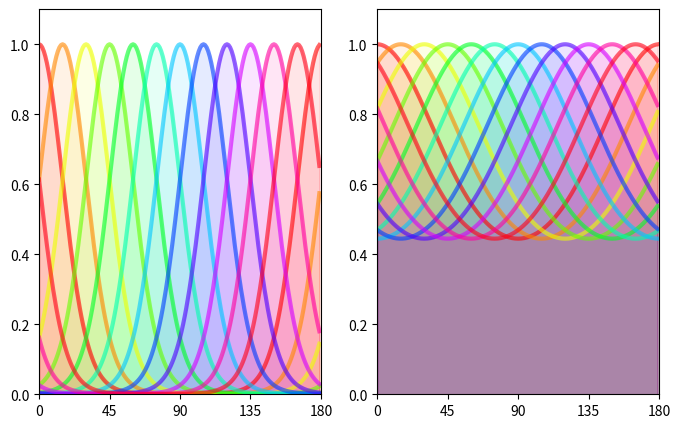

Write the Python code that produced this figure. (Note: this script raises an exception after producing the figure.)
%load_ext autoreload
%autoreload 2

%matplotlib inline
import numpy as np


import matplotlib.pyplot as plt

def envelope(th, theta, B_theta):
    if B_theta==np.inf:
        env = np.ones_like(th) 
    elif B_theta==0:
        env = np.zeros_like(th)
        env[np.argmin(th < theta)] = 1.
    else:
        env = np.exp((np.cos(2*(th-theta))-1)/4/B_theta**2)
    return env/env.max()        

N_theta = 12
bins = 180
th = np.linspace(0, np.pi, bins, endpoint=False)
fig, axs = plt.subplots(1, 2, figsize=(8, 5))
for i, B_theta_ in enumerate([np.pi/12, np.pi/4]):#[0, np.pi/64, np.pi/32, np.pi/16, np.pi/8, np.pi/4, np.pi/2, np.inf]:
    for theta, color in zip(np.linspace(0, np.pi, N_theta, endpoint=False), 
                            [plt.cm.hsv(h) for h in np.linspace(0, 1, N_theta)]):
        axs[i].plot(th*180/np.pi, envelope(th, theta, B_theta_), alpha=.6, color=color, lw=3)
        axs[i].fill_between(th*180/np.pi, 0, envelope(th, theta, B_theta_), alpha=.1, color=color)
    axs[i].set_xlim([0, 180])
    axs[i].set_ylim([0, 1.1])
    axs[i].set_xticks(np.linspace(0, 180, 5, endpoint=True) )#to specify number of tick…
fig.savefig('../figs/tuning_functions.png', dpi = 600)


import numpy as np
import matplotlib.pyplot as plt
from matplotlib.patches import Rectangle, Arrow
from matplotlib.colors import hsv_to_rgb

def model(future=False):
    fig = plt.figure(figsize=(8, 8))

    ax2 = fig.add_subplot(111, alpha=0., axis_bgcolor=(1,1,1,0))
    ax = fig.add_subplot(111, projection='polar', alpha=0., axis_bgcolor=(1,1,1,0))

    opts= dict(ha='center', fontsize=14)
    N = 24
    s = 42
    theta = np.linspace(0, 2*np.pi, N+1, endpoint=True)

    ## connexions
    N_arrow = 3
    dthetas = alphas = np.linspace(-N_arrow, N_arrow, 2*N_arrow+1, endpoint=True)
    dthetas *= 1.75*np.pi/N
    alphas = np.exp( - alphas**2/ .4**2 / 2)
    #print(alphas)
    for dtheta, alpha in zip(dthetas, alphas):
        plt.arrow(np.pi/2, 1.4, dtheta, -.2, color='k', alpha=alpha)

        plt.arrow(0, 1.1, dtheta, -.1, color='r', alpha=alpha)
        plt.arrow(0, 1.1, dtheta, 0., color='r', alpha=alpha)

        plt.arrow(np.pi, .9, dtheta, .1, color='b', alpha=alpha)
        plt.arrow(np.pi, .9, dtheta, 0., color='b', alpha=alpha)
        #set_connectionstyle("arc,angleA=0,armA=30,rad=10")
        #set_arrowstyle("Fancy,head_length=0.2")

    ## neurones
    colors = theta
    for r, c in zip([.9, 1.1, 1.4], ['b', 'r', 'k']):
        ax.plot(theta, r*np.ones_like(theta), c=c, alpha=.4)
        c = ax.scatter(theta[:-1], r*np.ones_like(theta[:-1]), c=c, s=s)
        #c.set_alpha(0.15)

    ## entrée
    N = 1080
    theta = np.linspace(0, 2*np.pi, N)
    ax.fill_between(theta, 1.45, 1.45 + envelope(theta/2, np.pi/4, np.pi/24)/2.5, lw=0, color='g', alpha=.3)

    ax.set_ylim((0, 1.85))

    ax.text(-np.pi/2, 1.25, 'Excitateurs', **opts)
    ax.text(-np.pi/2, .8, 'Inhibiteurs', **opts)
    if future:

        ax.text(np.pi/2, 1.6, 'Entrée\ndirectionnelle', **opts)
        ax.text(-np.pi/2, 1.55, 'convergence corticale', **opts)
    else:
        
        ax.text(np.pi/2, 1.6, 'Entrée\norientationnelle', **opts)
        ax.text(-np.pi/2, 1.55, 'convergence thalamo-corticale', **opts)

    N = 12
    for theta in np.linspace(0, 2*np.pi, N, endpoint=False):
        r, angle, l = .15, theta, .1
        if future:
            ax2.add_patch(Arrow((r-l/2)*np.sin(angle)+.5, (r-l/2)*np.cos(angle)+.5, l*np.sin(angle), l*np.cos(angle), width=.06, color='k'))
        else:
            ax2.add_patch(Rectangle([r*np.sin(angle)+.5, r*np.cos(angle)+.5], .01, .04, angle=theta/2*180/np.pi, color=hsv_to_rgb([theta/2/np.pi, 1, 1])))            

    for ax_ in [ax, ax2]:
        ax_.grid(False, axis='both')

        ax_.set_xticks([])
        ax_.set_yticks([])
        ax_.set_axis_off()
    
    fig.subplots_adjust(hspace = .0, wspace = .0, left=0.01, bottom=0.01, right=.99, top=.99)
    return fig, ax

fig, ax = model()
fig.savefig('../figs/ring_model.png', dpi=600)

import numpy as np
import MotionClouds as mc
import matplotlib.pyplot as plt
downscale = 1
fx, fy, ft = mc.get_grids(mc.N_X/downscale, mc.N_Y/downscale, 16)


N_theta = 6
bw_values = np.pi*np.logspace(-2, -5, N_theta, base=2)
fig_width = 21


fig, axs = plt.subplots(1, N_theta, figsize=(fig_width, fig_width/N_theta))
for i_ax, B_theta in enumerate(bw_values):
    mc_i = mc.envelope_gabor(fx, fy, ft, V_X=0., V_Y=0.,  
                                         theta=np.pi/2, B_theta=B_theta)
    im = mc.random_cloud(mc_i)
                
    axs[i_ax].imshow(im[:, :, 0], cmap=plt.gray())
    axs[i_ax].text(5, 29, r'$B_\theta=%.1f$°' % (B_theta*180/np.pi), color='white', fontsize=32)
    axs[i_ax].set_xticks([])
    axs[i_ax].set_yticks([])
plt.tight_layout()
fig.subplots_adjust(hspace = .0, wspace = .0, left=0.0, bottom=0., right=1., top=1.)

import os
fig.savefig(os.path.join('../figs', 'orientation_tuning.png'))

from RRNN import RRNN

bw_values = 180*np.logspace(0, -4, 5, base=2)
fig, axs = plt.subplots(1, 2, figsize=(8, 4))

for i in range(2):#, w in enumerate([0., .32]):
    for bw_value in bw_values:
        if i==0:
            net = RRNN(ring=False, recurrent=False)
        else:
            net = RRNN(ring=True, recurrent=True)

        net.sim_params['b_input'] = bw_value
        df, spikesE, spikesI = net.model()
        theta, fr, result = net.fit_vonMises(spikesE)
        #print(result.best_fit.mean())
        axs[i].plot(theta*180/np.pi, result.best_fit, label=str(bw_value))

    axs[i].set_xlabel('orientation')
    axs[i].set_ylabel('firing rate')
    axs[i].axis('tight')
    axs[i].set_ylim([0, 30])
axs[0].set_title('feed-forward ring')
axs[1].set_title('recurrent ring')

plt.legend(loc='best')
plt.show()

fig.savefig('../figs/ring_feed-forward_vs_recurrent.png', dpi = 600)

theta, fr, result = net.fit_vonMises(spikesE)
        

bw_values = 180*np.logspace(-1, -10, 15, base=2)

def HWHH(k):
    """
    See http://motionclouds.invibe.net/posts/testing-grating.html#tuning-the-bandwidth
    
    """
    return .5*np.arccos(1+ np.log((1+np.exp(-2*k))/2)/k)

HWHH_in = HWHH(1/np.sqrt(bw_values/180*np.pi))

print(bw_values, HWHH_in)

BW= np.zeros((2, len(bw_values)))
for i in range(2):
    for i_bw, bw_value in enumerate(bw_values):
        if i==0:
            net = RRNN(ring=False, recurrent=False)
        else:
            net = RRNN(ring=True, recurrent=True)

        net.sim_params['b_input'] = bw_value
        
        df, spikesE, spikesI = net.model()
        theta, fr, result = net.fit_vonMises(spikesE)
        BW[i, i_bw] = result.params['sigma'].value

fig, ax = plt.subplots(1, 1, figsize=(8, 8))
ax.plot(HWHH_in, HWHH(1/np.sqrt(BW[0, :])), 'k.', label='feed-forward ring')
ax.plot(HWHH_in, HWHH(1/np.sqrt(BW[1, :])), 'r.', label='recurrent ring')
        
ax.set_xlabel('HWHH in')
ax.set_ylabel('HWHH out')

plt.legend(loc='best')
ax.axis('tight')
ax.set_xlim([0, .7])
ax.set_ylim([0, .7])
plt.show()

fig.savefig('../figs/ring_feed-forward_vs_recurrent_BW.png', dpi = 600)

bw_values, BW[0, :], BW[1, :]